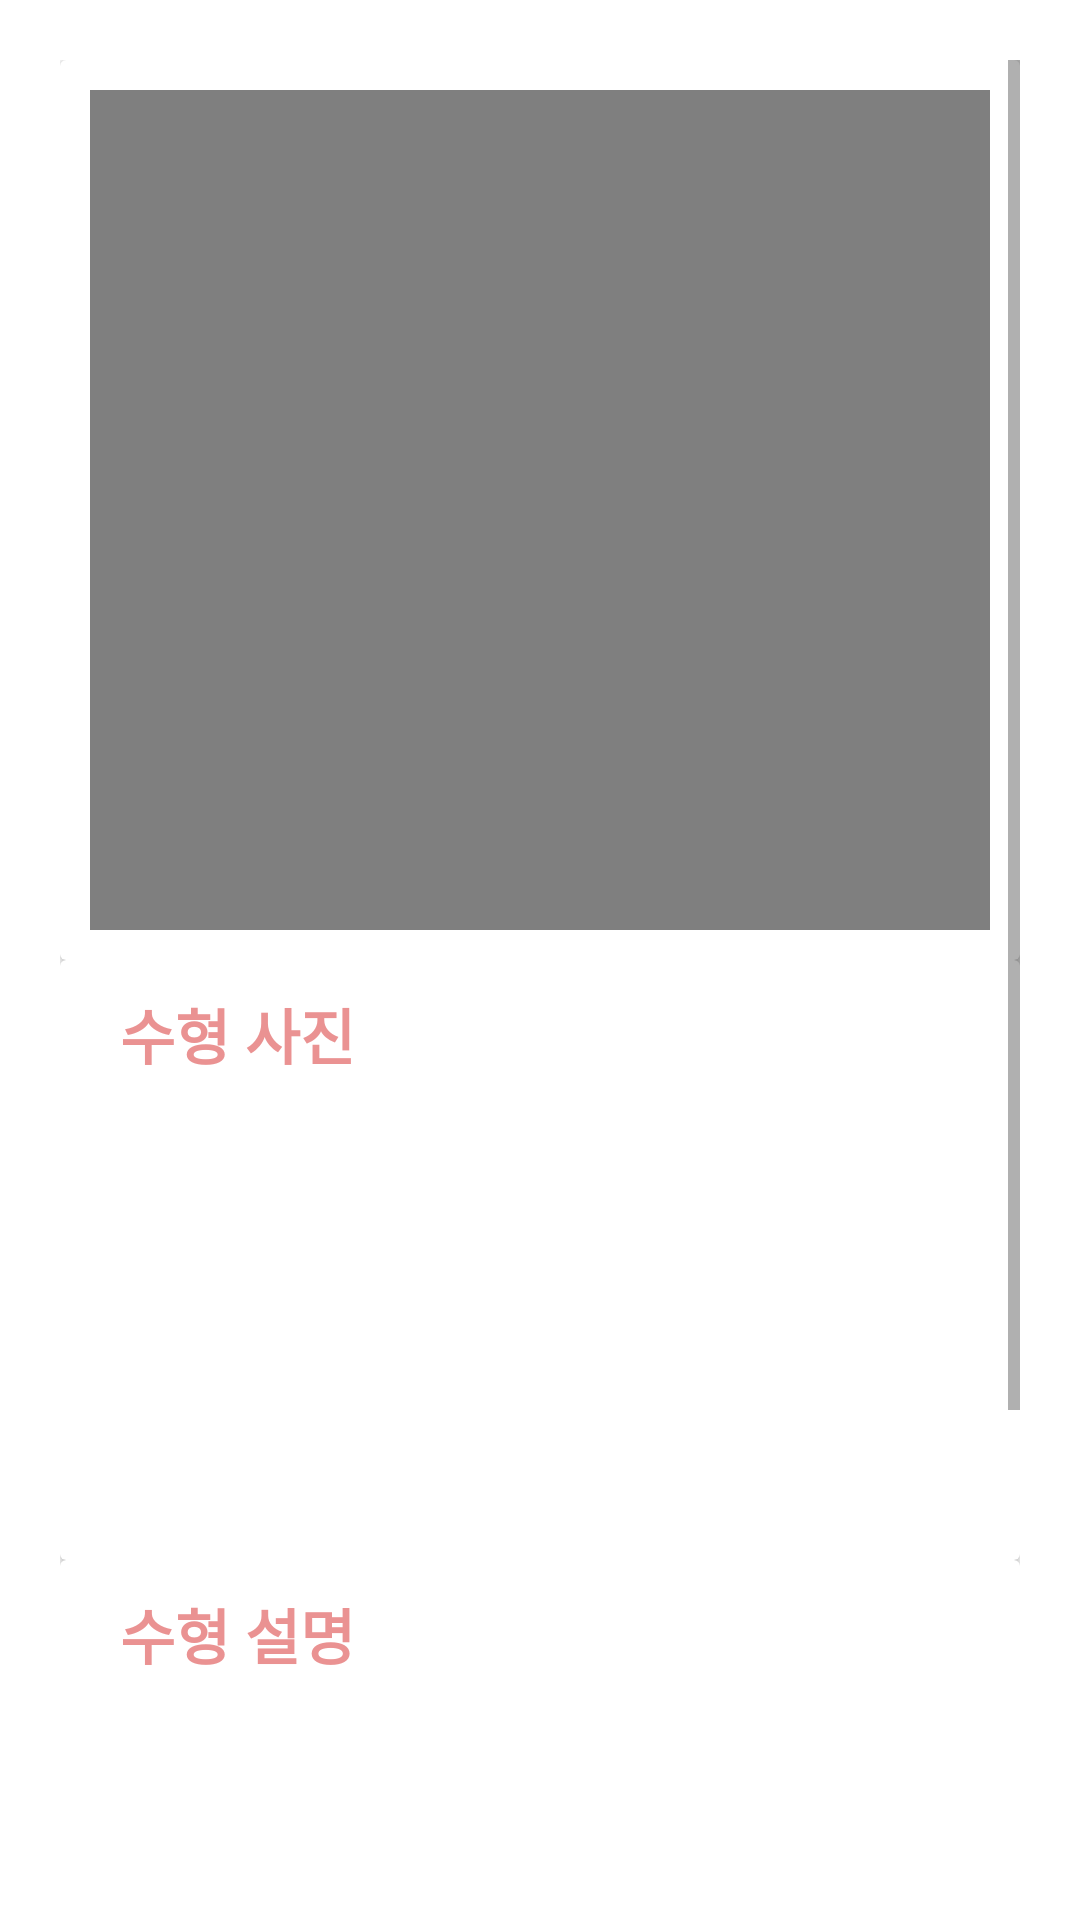

Write the Android layout XML for this screen, with the resource values it uses.
<!-- AndroidManifest.xml: application theme Theme.Eeum -->
<!-- res/layout/activity_dic_result.xml -->
<?xml version="1.0" encoding="utf-8"?>
<LinearLayout xmlns:android="http://schemas.android.com/apk/res/android"
    xmlns:app="http://schemas.android.com/apk/res-auto"
    xmlns:tools="http://schemas.android.com/tools"
    android:layout_width="match_parent"
    android:layout_height="match_parent"
    android:background="#ffff"
    android:orientation="vertical"
    android:padding="20dp"
    tools:context=".VideoActivity">

    <ScrollView
        android:layout_width="match_parent"
        android:layout_height="match_parent">

        <LinearLayout
            android:layout_width="match_parent"
            android:layout_height="match_parent"
            android:orientation="vertical">

            <androidx.cardview.widget.CardView
                android:layout_width="match_parent"
                android:layout_height="300dp"
                android:orientation="vertical"
                android:background="@color/white">

                <RelativeLayout
                    android:layout_width="match_parent"
                    android:layout_height="match_parent"
                    android:padding="10dp"
                    android:gravity="center">

                    <VideoView
                        android:id="@+id/videoview_id"
                        android:layout_width="match_parent"
                        android:layout_height="match_parent" />


                </RelativeLayout>
            </androidx.cardview.widget.CardView>

            <androidx.cardview.widget.CardView
                android:layout_width="match_parent"
                android:layout_height="200dp"
                android:orientation="vertical">

                <RelativeLayout
                    android:layout_width="match_parent"
                    android:layout_height="match_parent"
                    android:padding="10dp">

                    <TextView
                        android:id="@+id/title_image"
                        android:layout_width="wrap_content"
                        android:layout_height="wrap_content"
                        android:layout_marginLeft="10dp"
                        android:text="수형 사진"
                        android:textColor="#ea9292"
                        android:textSize="20sp"
                        android:textStyle="bold" />

                    <ImageView
                        android:id="@+id/sign_image"
                        android:layout_width="wrap_content"
                        android:layout_height="wrap_content"
                        android:layout_marginLeft="10dp"
                        android:layout_marginTop="50dp"
                        app:layout_constraintStart_toEndOf="@id/title_image" />


                </RelativeLayout>

            </androidx.cardview.widget.CardView>


            <androidx.cardview.widget.CardView
                android:layout_width="match_parent"
                android:layout_height="150dp"
                android:orientation="vertical">

                <RelativeLayout
                    android:layout_width="match_parent"
                    android:layout_height="match_parent"
                    android:padding="10dp">

                    <TextView
                        android:id="@+id/title_explain"
                        android:layout_width="wrap_content"
                        android:layout_height="wrap_content"
                        android:layout_marginLeft="10dp"
                        android:text="수형 설명"
                        android:textColor="#ea9292"
                        android:textSize="20sp"
                        android:textStyle="bold" />

                    <TextView
                        android:id="@+id/sign_explain"
                        android:layout_width="wrap_content"
                        android:layout_height="wrap_content"
                        android:layout_marginStart="4dp"
                        android:layout_marginLeft="10dp"
                        android:layout_marginTop="50dp"
                        android:textColor="@color/black"
                        android:textSize="15sp"
                        android:textStyle="bold" />


                </RelativeLayout>

            </androidx.cardview.widget.CardView>


            <androidx.cardview.widget.CardView
                android:layout_width="match_parent"
                android:layout_height="150dp"
                android:orientation="vertical">

                <RelativeLayout
                    android:layout_width="match_parent"
                    android:layout_height="match_parent"
                    android:padding="10dp">

                    <TextView
                        android:id="@+id/title_name"
                        android:layout_width="wrap_content"
                        android:layout_height="wrap_content"
                        android:layout_marginLeft="10dp"
                        android:text="한국어 대응 표현"
                        android:textColor="#ea9292"
                        android:textSize="20sp"
                        android:textStyle="bold" />

                    <TextView
                        android:id="@+id/sign_mean"
                        android:layout_width="wrap_content"
                        android:layout_height="wrap_content"
                        android:layout_marginLeft="10dp"

                        android:layout_marginTop="50dp"
                        android:textColor="@color/black"
                        android:textSize="15sp"
                        android:textStyle="bold" />


                </RelativeLayout>

            </androidx.cardview.widget.CardView>
        </LinearLayout>
    </ScrollView>

</LinearLayout>
<!-- resources referenced by this layout -->
<resources>
  <style name="Theme.Eeum" parent="Theme.MaterialComponents.DayNight.NoActionBar">
          
          <item name="colorPrimary">@color/purple_500</item>
          <item name="colorPrimaryVariant">@color/purple_700</item>
          <item name="colorOnPrimary">@color/white</item>
          
          <item name="colorSecondary">@color/teal_200</item>
          <item name="colorSecondaryVariant">@color/teal_700</item>
          <item name="colorOnSecondary">@color/black</item>
          
          <item name="android:statusBarColor">@android:color/transparent</item>
          <item name="android:windowLightStatusBar">true</item>
          
      </style>
  <!-- not gathered from this repository: default colours our renderer supplied (Android Studio template values) -->
  <color name="purple_500">#FF6200EE</color>
  <color name="purple_700">#FF3700B3</color>
  <color name="teal_200">#FF03DAC5</color>
  <color name="teal_700">#FF018786</color>
  <color name="black">#FF000000</color>
  <color name="white">#FFFFFFFF</color>
</resources>
